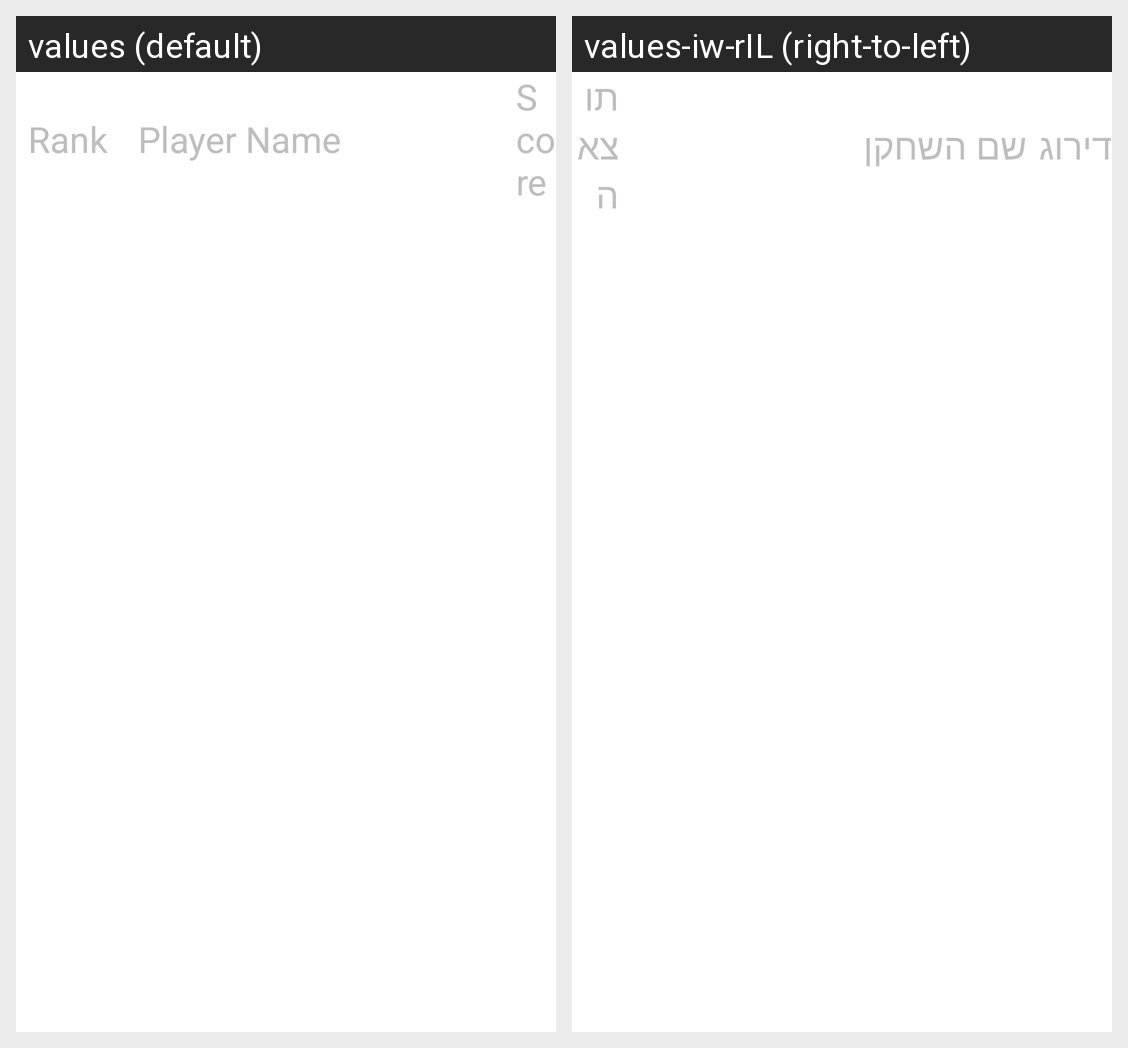

Strings drawn on this Android screen and how each of the app's shown locales translates them:
Android screen res/layout/score_list.xml rendered under 2 locales, left to right: values (default), values-iw-rIL (right-to-left). Device: Nexus 5 (rendered at 1080×1920; each locale shown at half size, 540×960, under a caption strip naming it); theme GdxTheme.
Strings drawn on this screen, with the default value and each locale's value (text and hints the layout hard-codes, and strings that could not be matched under every locale, appear in the picture but are not listed):

rank
  values: Rank
  values-iw-rIL: דירוג

name
  values: Player Name
  values-iw-rIL: שם השחקן

score
  values: Score
  values-iw-rIL: תוצאה
